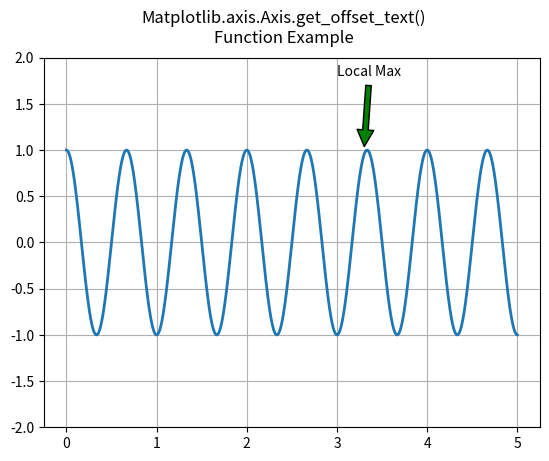

The script that saved this image:
# Implementation of matplotlib function
from matplotlib.axis import Axis
import matplotlib.pyplot as plt
import numpy as np

fig, geeeks = plt.subplots()

t = np.arange(0.0, 5.0, 0.001)
s = np.cos(3 * np.pi * t)
line = geeeks.plot(t, s, lw=2)

# Annotation
geeeks.annotate('Local Max', xy=(3.3, 1),
                xytext=(3, 1.8),
                arrowprops=dict(facecolor='green',
                                shrink=0.05), )

geeeks.set_ylim(-2, 2)
fig.suptitle('Matplotlib.axis.Axis.get_offset_text()\n\
Function Example')
geeeks.grid()

print("Value of get_offset_text() :", geeeks.xaxis.get_offset_text())

plt.show()
